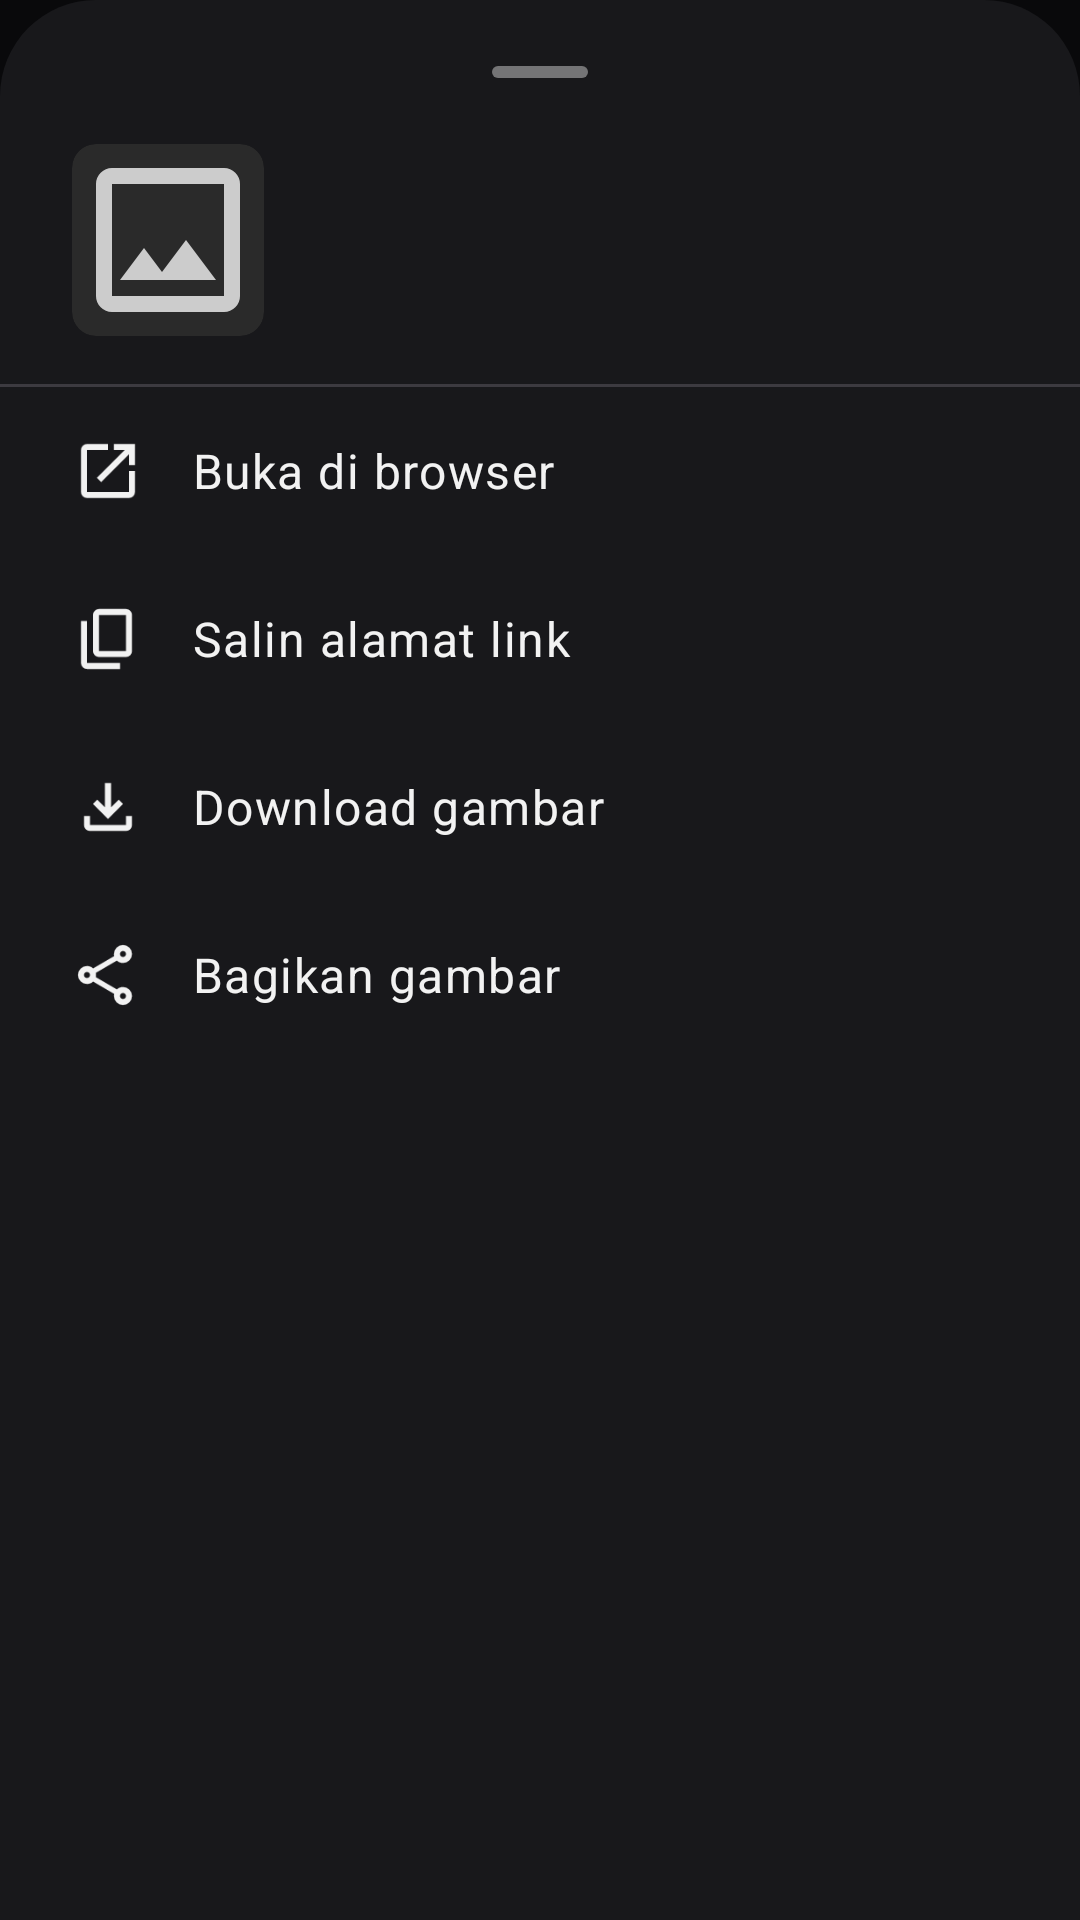

This screen was rendered from an Android layout file. Write that file and the resources it references.
<!-- AndroidManifest.xml: application theme AppTheme -->
<!-- res/layout/fragment_context_menu.xml -->
<?xml version="1.0" encoding="utf-8"?>
<LinearLayout
  xmlns:android="http://schemas.android.com/apk/res/android"
  xmlns:app="http://schemas.android.com/apk/res-auto"
  android:layout_width="match_parent"
  android:layout_height="wrap_content"
  android:orientation="vertical"
  android:paddingBottom="24dp"
  android:background="@drawable/bg_bottom_sheet">

  
  <View
    android:layout_width="32dp"
    android:layout_height="4dp"
    android:layout_gravity="center_horizontal"
    android:layout_marginTop="22dp"
    android:layout_marginBottom="22dp"
    android:background="@drawable/bg_sheet_handle" />

  
  <LinearLayout
    android:layout_width="match_parent"
    android:layout_height="wrap_content"
    android:orientation="horizontal"
    android:paddingStart="24dp"
    android:paddingEnd="24dp"
    android:paddingBottom="16dp"
    android:gravity="center_vertical">

    
    <com.google.android.material.card.MaterialCardView
      android:layout_width="64dp"
      android:layout_height="64dp"
      app:cardBackgroundColor="@color/surface_container_dark"
      app:cardCornerRadius="8dp"
      app:strokeWidth="0dp">

      <ImageView
        android:id="@+id/img_preview"
        android:layout_width="match_parent"
        android:layout_height="match_parent"
        android:scaleType="centerCrop"
        android:src="@drawable/ic_photo_m3"
        android:tint="@color/img_placeholder_tint"
        android:contentDescription="@null" />

    </com.google.android.material.card.MaterialCardView>

    
    <TextView
      android:id="@+id/txt_url"
      android:layout_width="0dp"
      android:layout_height="wrap_content"
      android:layout_weight="1"
      android:layout_marginStart="16dp"
      android:maxLines="2"
      android:ellipsize="middle"
      android:textColor="@color/on_surface_variant"
      android:textAppearance="@style/TextAppearance.Material3.LabelLarge" />

  </LinearLayout>

  
  <View
    android:layout_width="match_parent"
    android:layout_height="1dp"
    android:background="@color/divider" />

  
  <TextView
    android:id="@+id/btn_open"
    android:layout_width="match_parent"
    android:layout_height="wrap_content"
    android:text="Buka di browser"
    android:drawableStart="@drawable/ic_open_m3"
    android:drawableTint="@color/on_surface"
    android:drawablePadding="16dp"
    android:paddingStart="24dp"
    android:paddingEnd="24dp"
    android:paddingTop="16dp"
    android:paddingBottom="16dp"
    android:gravity="center_vertical"
    android:textColor="@color/on_surface"
    android:textAppearance="@style/TextAppearance.Material3.BodyLarge"
    android:background="?android:attr/selectableItemBackground"
    android:clickable="true"
    android:focusable="true" />

  <TextView
    android:id="@+id/btn_copy"
    android:layout_width="match_parent"
    android:layout_height="wrap_content"
    android:text="Salin alamat link"
    android:drawableStart="@drawable/ic_copy_m3"
    android:drawableTint="@color/on_surface"
    android:drawablePadding="16dp"
    android:paddingStart="24dp"
    android:paddingEnd="24dp"
    android:paddingTop="16dp"
    android:paddingBottom="16dp"
    android:gravity="center_vertical"
    android:textColor="@color/on_surface"
    android:textAppearance="@style/TextAppearance.Material3.BodyLarge"
    android:background="?android:attr/selectableItemBackground"
    android:clickable="true"
    android:focusable="true" />

  <TextView
    android:id="@+id/btn_download"
    android:layout_width="match_parent"
    android:layout_height="wrap_content"
    android:text="Download gambar"
    android:drawableStart="@drawable/ic_download_m3"
    android:drawableTint="@color/on_surface"
    android:drawablePadding="16dp"
    android:paddingStart="24dp"
    android:paddingEnd="24dp"
    android:paddingTop="16dp"
    android:paddingBottom="16dp"
    android:gravity="center_vertical"
    android:textColor="@color/on_surface"
    android:textAppearance="@style/TextAppearance.Material3.BodyLarge"
    android:background="?android:attr/selectableItemBackground"
    android:clickable="true"
    android:focusable="true" />

  <TextView
    android:id="@+id/btn_share"
    android:layout_width="match_parent"
    android:layout_height="wrap_content"
    android:text="Bagikan gambar"
    android:drawableStart="@drawable/ic_share_m3"
    android:drawableTint="@color/on_surface"
    android:drawablePadding="16dp"
    android:paddingStart="24dp"
    android:paddingEnd="24dp"
    android:paddingTop="16dp"
    android:paddingBottom="16dp"
    android:gravity="center_vertical"
    android:textColor="@color/on_surface"
    android:textAppearance="@style/TextAppearance.Material3.BodyLarge"
    android:background="?android:attr/selectableItemBackground"
    android:clickable="true"
    android:focusable="true" />

</LinearLayout>
<!-- resources referenced by this layout -->
<resources>
  <color name="divider">#33CAC4D0</color>
  <color name="img_placeholder_tint">#FFCCCCCC</color>
  <color name="on_surface">#FFF2F2F2</color>
  <color name="on_surface_variant">#FFCAC4D0</color>
  <color name="surface_container_dark">#FF2A2A2A</color>
  <!-- drawable bg_bottom_sheet (drawable) -->
  <?xml version="1.0" encoding="utf-8"?>
  <shape xmlns:android="http://schemas.android.com/apk/res/android"
    android:shape="rectangle">
    <solid android:color="@color/surface_dark" />
    <corners
      android:topLeftRadius="32dp"
      android:topRightRadius="32dp"
      android:bottomRightRadius="0dp"
      android:bottomLeftRadius="0dp" />
  </shape>
  <!-- drawable bg_sheet_handle (drawable) -->
  <?xml version="1.0" encoding="utf-8"?>
  <shape xmlns:android="http://schemas.android.com/apk/res/android"
    android:shape="rectangle">
    <solid android:color="@color/handle_tint" />
    <corners android:radius="2dp" />
  </shape>
  <!-- drawable ic_copy_m3 (drawable) -->
  <?xml version="1.0" encoding="utf-8"?>
  <vector xmlns:android="http://schemas.android.com/apk/res/android"
      android:width="24dp"
      android:height="24dp"
      android:viewportWidth="960"
      android:viewportHeight="960">
      <group android:translateY="960">
          <path
              android:fillColor="#e3e3e3"
              android:pathData="M360-240q-33 0-56.5-23.5T280-320v-480q0-33 23.5-56.5T360-880h360q33 0 56.5 23.5T800-800v480q0 33-23.5 56.5T720-240H360Zm0-80h360v-480H360v480ZM200-80q-33 0-56.5-23.5T120-160v-560h80v560h440v80H200Zm160-240v-480 480Z"/>
      </group>
  </vector>
  <!-- drawable ic_download_m3 (drawable) -->
  <?xml version="1.0" encoding="utf-8"?>
  <vector xmlns:android="http://schemas.android.com/apk/res/android"
      android:width="24dp"
      android:height="24dp"
      android:viewportWidth="960"
      android:viewportHeight="960">
      <group android:translateY="960">
          <path
              android:fillColor="#e3e3e3"
              android:pathData="M480-320 280-520l56-58 104 104v-326h80v326l104-104 56 58-200 200ZM240-160q-33 0-56.5-23.5T160-240v-120h80v120h480v-120h80v120q0 33-23.5 56.5T720-160H240Z"/>
      </group>
  </vector>
  <!-- drawable ic_open_m3 (drawable) -->
  <?xml version="1.0" encoding="utf-8"?>
  <vector xmlns:android="http://schemas.android.com/apk/res/android"
      android:width="24dp"
      android:height="24dp"
      android:viewportWidth="960"
      android:viewportHeight="960">
      <group android:translateY="960">
          <path
              android:fillColor="#e3e3e3"
              android:pathData="M200-120q-33 0-56.5-23.5T120-200v-560q0-33 23.5-56.5T200-840h280v80H200v560h560v-280h80v280q0 33-23.5 56.5T760-120H200Zm188-212-56-56 372-372H560v-80h280v280h-80v-144L388-332Z"/>
      </group>
  </vector>
  <!-- drawable ic_photo_m3 (drawable) -->
  <?xml version="1.0" encoding="utf-8"?>
  <vector xmlns:android="http://schemas.android.com/apk/res/android"
      android:width="24dp"
      android:height="24dp"
      android:viewportWidth="960"
      android:viewportHeight="960">
      <group android:translateY="960">
          <path
              android:fillColor="#e3e3e3"
              android:pathData="M200-120q-33 0-56.5-23.5T120-200v-560q0-33 23.5-56.5T200-840h560q33 0 56.5 23.5T840-760v560q0 33-23.5 56.5T760-120H200Zm0-80h560v-560H200v560Zm40-80h480L570-480 450-320l-90-120-120 160Zm-40 80v-560 560Z"/>
      </group>
  </vector>
  <style name="AppTheme" parent="Theme.Material3.DayNight.NoActionBar">
          <item name="android:windowBackground">#09090B</item>
      </style>
  <color name="surface_dark">#FF18181B</color>
  <color name="handle_tint">#66FFFFFF</color>
</resources>
